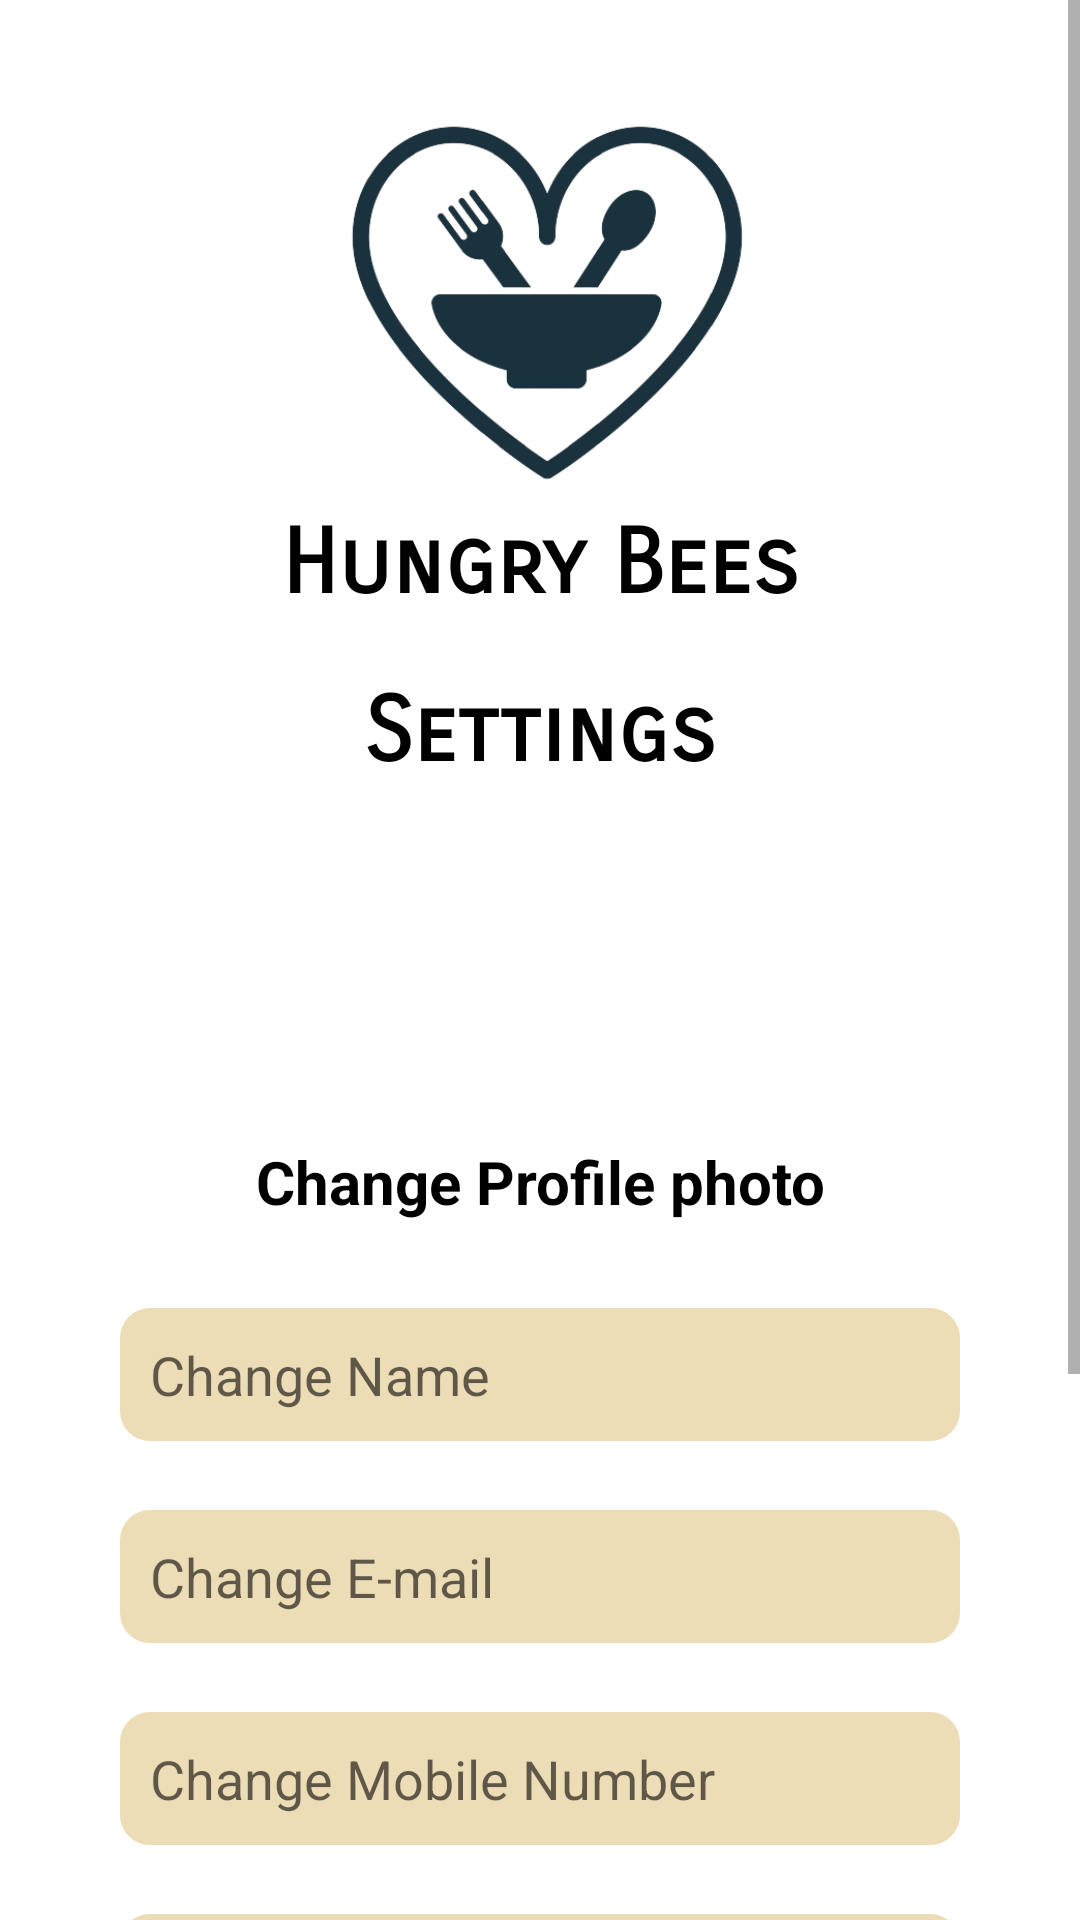

The Android layout XML behind this screen, and the referenced resources:
<!-- AndroidManifest.xml: application theme Theme.FoodOrderingApp -->
<!-- res/layout/activity_setting.xml -->
<LinearLayout xmlns:android="http://schemas.android.com/apk/res/android"
    xmlns:app="http://schemas.android.com/apk/res-auto"
    xmlns:tools="http://schemas.android.com/tools"
    android:layout_width="match_parent"
    android:layout_height="match_parent"
    android:background="@color/white"
    android:orientation="vertical"
    tools:context=".Signup_Activity">

    <ScrollView
        android:layout_width="match_parent"
        android:layout_height="match_parent">

        <LinearLayout
            android:layout_width="match_parent"
            android:layout_height="wrap_content"
            android:orientation="vertical"
            android:paddingBottom="90dp">

            <LinearLayout
                android:layout_width="match_parent"
                android:layout_height="match_parent"
                android:layout_marginStart="40dp"
                android:layout_marginTop="30dp"
                android:layout_marginEnd="40dp"
                android:layout_marginBottom="20dp"
                android:orientation="vertical">

                <ImageView
                    android:id="@+id/imageView"
                    android:layout_width="match_parent"
                    android:layout_height="140dp"
                    android:padding="5dp"
                    app:srcCompat="@drawable/logo2" />

                <TextView
                    android:id="@+id/travel"
                    android:layout_width="match_parent"
                    android:layout_height="wrap_content"
                    android:layout_marginBottom="10dp"
                    android:fontFamily="sans-serif-smallcaps"
                    android:gravity="center"
                    android:text="Hungry Bees"
                    android:textColor="@color/black"
                    android:textSize="30sp"
                    android:textStyle="bold" />

                <TextView
                    android:id="@+id/textView13"
                    android:layout_width="match_parent"
                    android:layout_height="wrap_content"
                    android:layout_marginBottom="10dp"
                    android:fontFamily="sans-serif-smallcaps"
                    android:gravity="center"
                    android:padding="10dp"
                    android:text="Settings"
                    android:textColor="@color/black"
                    android:textSize="30sp"
                    android:textStyle="bold" />

                <ImageView
                    android:id="@+id/imageView2"
                    android:layout_width="match_parent"
                    android:layout_height="80dp"
                    android:layout_marginBottom="10dp"
                    app:srcCompat="@drawable/rabbit" />

                <TextView
                    android:id="@+id/textView"
                    android:layout_width="match_parent"
                    android:layout_height="40dp"
                    android:layout_marginTop="2dp"
                    android:gravity="center"
                    android:text="Change Profile photo"
                    android:textColor="@color/black"
                    android:textSize="20sp"
                    android:textStyle="bold" />

                <EditText
                    android:id="@+id/editTextText"
                    android:layout_width="match_parent"
                    android:layout_height="wrap_content"
                    android:layout_marginTop="22dp"
                    android:background="@drawable/banner"
                    android:ems="10"
                    android:hint="Change Name"
                    android:inputType="text"
                    android:padding="10dp" />

                <EditText
                    android:id="@+id/editTextTextEmailAddress"
                    android:layout_width="match_parent"
                    android:layout_height="wrap_content"
                    android:layout_marginTop="23dp"
                    android:background="@drawable/banner"
                    android:ems="10"
                    android:hint="Change E-mail"
                    android:inputType="textEmailAddress"
                    android:padding="10dp" />

                <EditText
                    android:id="@+id/editTextTextPassword"
                    android:layout_width="match_parent"
                    android:layout_height="wrap_content"
                    android:layout_marginTop="23dp"
                    android:background="@drawable/banner"
                    android:ems="10"
                    android:hint="Change Mobile Number"
                    android:inputType="textPassword"
                    android:padding="10dp" />

                <EditText
                    android:id="@+id/editTextTextEmailAddress2"
                    android:layout_width="match_parent"
                    android:layout_height="wrap_content"
                    android:layout_marginTop="23dp"
                    android:layout_marginBottom="20dp"
                    android:background="@drawable/banner"
                    android:ems="10"
                    android:hint="Change City"
                    android:inputType="textEmailAddress"
                    android:padding="10dp" />

                <TextView
                    android:id="@+id/settingsBtn"
                    android:layout_width="match_parent"
                    android:layout_height="50dp"
                    android:layout_margin="16dp"
                    android:background="@drawable/button2"
                    android:gravity="center"
                    android:text="UPDATE"
                    android:textColor="@color/white"
                    android:textSize="25sp"
                    android:textStyle="bold" />

            </LinearLayout>
        </LinearLayout>
    </ScrollView>

</LinearLayout>
<!-- resources referenced by this layout -->
<resources>
  <color name="black">#FF000000</color>
  <color name="white">#FFFFFFFF</color>
  <!-- drawable banner (drawable) -->
  <?xml version="1.0" encoding="utf-8"?>
  <selector xmlns:android="http://schemas.android.com/apk/res/android">
  <item>
      <shape android:shape="rectangle">
          <solid android:color="#EDDDB6"/>
          <corners android:radius="10dp"/>
      </shape>
  </item>
  </selector>
  <!-- drawable button2 (drawable) -->
  <?xml version="1.0" encoding="utf-8"?>
  <selector xmlns:android="http://schemas.android.com/apk/res/android">
  
      <item>
          <shape android:shape="rectangle">
              <solid android:color="#FB8C00"/>
              <corners android:radius="50dp"/>
          </shape>
      </item>
  </selector>
  <!-- drawable logo2: png bitmap (drawable, 64004 bytes) -->
  <style name="Theme.FoodOrderingApp" parent="Base.Theme.FoodOrderingApp" />
  <style name="Base.Theme.FoodOrderingApp" parent="Theme.MaterialComponents.DayNight.NoActionBar">
          
          <item name="colorPrimary">@color/logo</item>
          <item name="colorPrimaryVariant">@color/logo</item>
          <item name="colorOnPrimary">@color/logo</item>
  
          <item name="android:statusBarColor" tools:targetApi="lollipop">?attr/colorPrimaryVariant</item>
  
      </style>
  <color name="logo">#FB8C00</color>
</resources>
